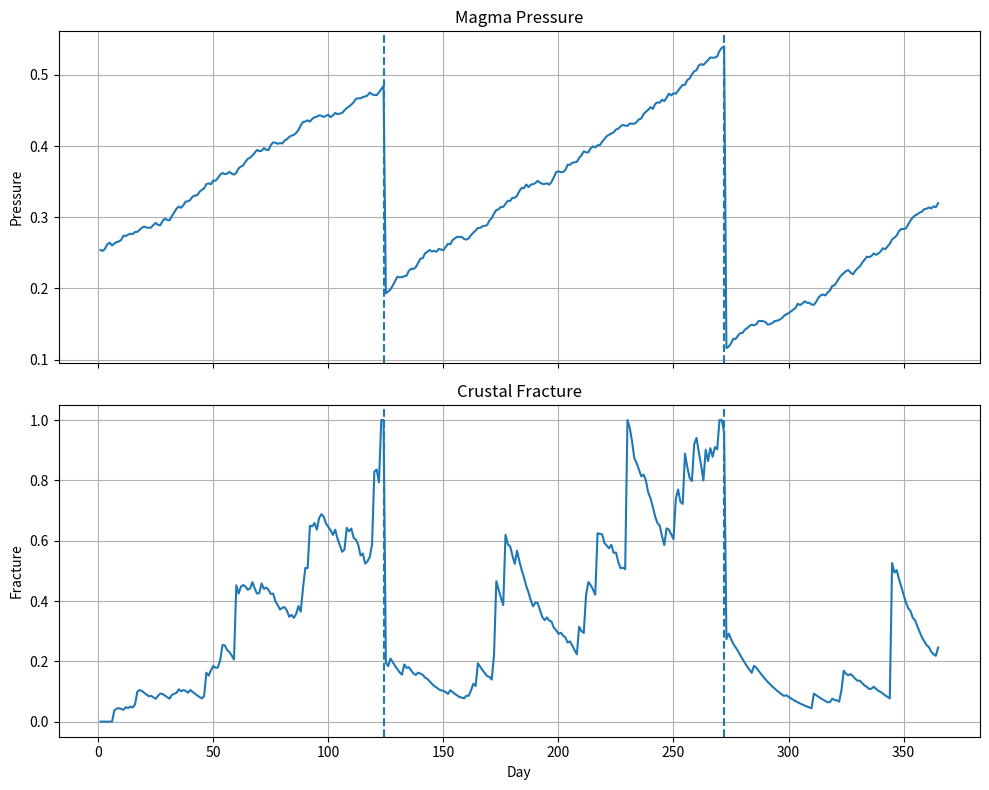

Here is the Python script that generated this plot:
import random
import math


class Volcano:


    def __init__(

        self,

        initial_pressure=0.25,

        initial_fracture=0.0,


        #
        # Simulation speed
        #

        time_scale=1,


        #
        # Pressure
        #

        recharge_min=0.004,

        recharge_max=0.008,

        pressure_loss_max=0.008,


        #
        # Earthquakes
        #

        earthquake_multiplier=50,


        #
        # Fracture
        #

        fracture_damage_min=0.01,

        fracture_damage_max=0.04,

        fracture_healing=0.94,


        #
        # Eruption
        #

        eruption_pressure_threshold=0.8,

        fracture_pressure_effect=0.4,

        minimum_pressure=0.35


    ):


        # =================================================
        # STATE
        # =================================================


        self.pressure = initial_pressure

        self.fracture = initial_fracture


        self.erupted = False

        self.eruption_type = None



        # =================================================
        # PARAMETERS
        # =================================================


        self.time_scale = time_scale


        #
        # Pressure
        #

        self.recharge_min = recharge_min

        self.recharge_max = recharge_max

        self.pressure_loss_max = pressure_loss_max



        #
        # Earthquakes
        #

        self.earthquake_multiplier = earthquake_multiplier



        #
        # Fracture
        #

        self.fracture_damage_min = fracture_damage_min

        self.fracture_damage_max = fracture_damage_max

        self.fracture_healing = fracture_healing



        #
        # Eruption
        #

        self.eruption_pressure_threshold = eruption_pressure_threshold

        self.fracture_pressure_effect = fracture_pressure_effect

        self.minimum_pressure = minimum_pressure



        # =================================================
        # ERUPTION OUTPUT
        # =================================================


        self.lava_radius = 0

        self.ash_radius = 0

        self.lava_intensity = 0

        self.ash_intensity = 0



    # =====================================================
    # PRESSURE UPDATE
    # =====================================================


    def update_pressure(self):


        recharge = random.uniform(

            self.recharge_min,

            self.recharge_max

        )


        loss = random.uniform(

            0,

            self.pressure_loss_max

        )


        self.pressure += (

            recharge - loss

        ) * self.time_scale



        self.pressure = max(

            0,

            min(

                self.pressure,

                1

            )

        )



    # =====================================================
    # EARTHQUAKE GENERATION
    # =====================================================


    def generate_earthquakes(self):


        #
        # Same relationship as original:
        #
        # high pressure = many earthquakes
        #

        rate = (

            self.pressure ** 3

        ) * self.earthquake_multiplier



        number = int(

            random.gauss(

                rate,

                math.sqrt(

                    max(rate,1)

                )

            )

        )


        number = max(

            0,

            number

        )


        earthquakes = []


        for i in range(number):


            earthquakes.append(

                self.generate_magnitude()

            )


        return earthquakes



    # =====================================================
    # GUTENBERG-RICHTER MAGNITUDE
    # =====================================================


    def generate_magnitude(self):


        b = 1.0

        m_min = 1.0


        r = random.random()


        magnitude = (

            m_min

            -

            math.log10(r)

            /

            b

        )


        magnitude = min(

            magnitude,

            6

        )


        return round(

            magnitude,

            2

        )



    # =====================================================
    # FRACTURE UPDATE
    # =====================================================


    def update_fracture(

        self,

        earthquakes

    ):


        for magnitude in earthquakes:


            #
            # Same damage as before,
            # divided by 100 because fracture is 0-1
            #

            damage = (

                10 ** magnitude

            ) * random.uniform(

                self.fracture_damage_min,

                self.fracture_damage_max

            ) / 100



            self.fracture += damage



        #
        # Slow healing
        #

        self.fracture *= self.fracture_healing



        self.fracture = max(

            0,

            min(

                self.fracture,

                1

            )

        )



    # =====================================================
    # ERUPTION CHECK
    # =====================================================


    def check_eruption(self):


        #
        # Fracture lowers pressure needed
        #

        threshold = (

            self.eruption_pressure_threshold

            -

            self.fracture_pressure_effect

            *

            self.fracture

        )


        threshold = max(

            threshold,

            self.minimum_pressure

        )



        if self.pressure < threshold:


            return False



        #
        # Probability increases above threshold
        #

        probability = (

            self.pressure - threshold

        ) / (

            1 - threshold

        )


        probability = max(

            0,

            min(

                probability,

                1

            )

        )


        if random.random() < probability:


            self.erupted = True


            self.eruption_type = self.choose_eruption_type()


            self.set_eruption_properties()


            return True



        return False



    # =====================================================
    # ERUPTION TYPE
    # =====================================================


    def choose_eruption_type(self):


        #
        # High pressure + closed system
        #

        if (

            self.pressure > 0.85

            and

            self.fracture < 0.3

        ):


            return "explosive"



        #
        # Open fractures = lava dominated
        #

        elif self.fracture > 0.7:


            return "lava_flow"



        else:


            return "mixed"



    # =====================================================
    # ERUPTION SIZE
    # =====================================================


    def set_eruption_properties(self):


        variation = random.uniform(

            0.7,

            1.3

        )


        #
        # Lava
        #

        self.lava_radius = int(

            (

                5

                +

                self.pressure * 30

                +

                self.fracture * 30

            )

            *

            variation

        )


        #
        # Ash
        #

        self.ash_radius = int(

            (

                10

                +

                self.pressure * 80

            )

            *

            variation

        )


        self.lava_intensity = int(

            (

                20

                +

                self.pressure * 100

                +

                self.fracture * 50

            )

            *

            variation

        )


        self.ash_intensity = int(

            (

                20

                +

                self.pressure * 150

            )

            *

            variation

        )



    # =====================================================
    # RESET AFTER ERUPTION
    # =====================================================


    def release_pressure(self):


        self.pressure *= random.uniform(

            0.1,

            0.4

        )


        self.fracture *= random.uniform(

            0.2,

            0.5

        )


        self.erupted = False

        self.eruption_type = None


        self.lava_radius = 0

        self.ash_radius = 0

        self.lava_intensity = 0

        self.ash_intensity = 0



# =====================================================
# SIMULATION
# =====================================================

volcano = Volcano()


pressure_history = []

fracture_history = []

eruption_days = []



for day in range(1,366):


    #
    # Update volcano
    #

    volcano.update_pressure()


    earthquakes = volcano.generate_earthquakes()


    volcano.update_fracture(

        earthquakes

    )


    eruption = volcano.check_eruption()


    #
    # Store histories
    #

    pressure_history.append(

        volcano.pressure

    )


    fracture_history.append(

        volcano.fracture

    )


    #
    # Print daily summary
    #

    print(

        f"""
Day: {day}
Pressure: {volcano.pressure*100:.1f}%
Earthquakes: {len(earthquakes)}
Largest magnitude: {max(earthquakes, default=0):.2f}
Fracture: {volcano.fracture*100:.1f}%
"""

    )

    #
    # Eruption
    #

    if eruption:


        eruption_days.append(

            day

        )


        print(

            "ERUPTION!"

        )


        print(

            "Type:",

            volcano.eruption_type

        )


        print(

            "Lava radius:",

            volcano.lava_radius

        )


        print(

            "Ash radius:",

            volcano.ash_radius

        )


        volcano.release_pressure()


# =====================================================
# PLOTS
# =====================================================

import matplotlib.pyplot as plt


days = range(

    1,

    len(pressure_history) + 1

)


fig, axes = plt.subplots(

    2,

    1,

    figsize=(10,8),

    sharex=True

)


#
# Pressure
#

axes[0].plot(

    days,

    pressure_history,

    label="Pressure"

)


for eruption_day in eruption_days:

    axes[0].axvline(

        eruption_day,

        linestyle="--"

    )


axes[0].set_title(

    "Magma Pressure"

)

axes[0].set_ylabel(

    "Pressure"

)

axes[0].grid()


#
# Fracture
#

axes[1].plot(

    days,

    fracture_history,

    label="Fracture"

)


for eruption_day in eruption_days:

    axes[1].axvline(

        eruption_day,

        linestyle="--"

    )


axes[1].set_title(

    "Crustal Fracture"

)

axes[1].set_xlabel(

    "Day"

)

axes[1].set_ylabel(

    "Fracture"

)

axes[1].grid()


plt.tight_layout()

plt.show()
